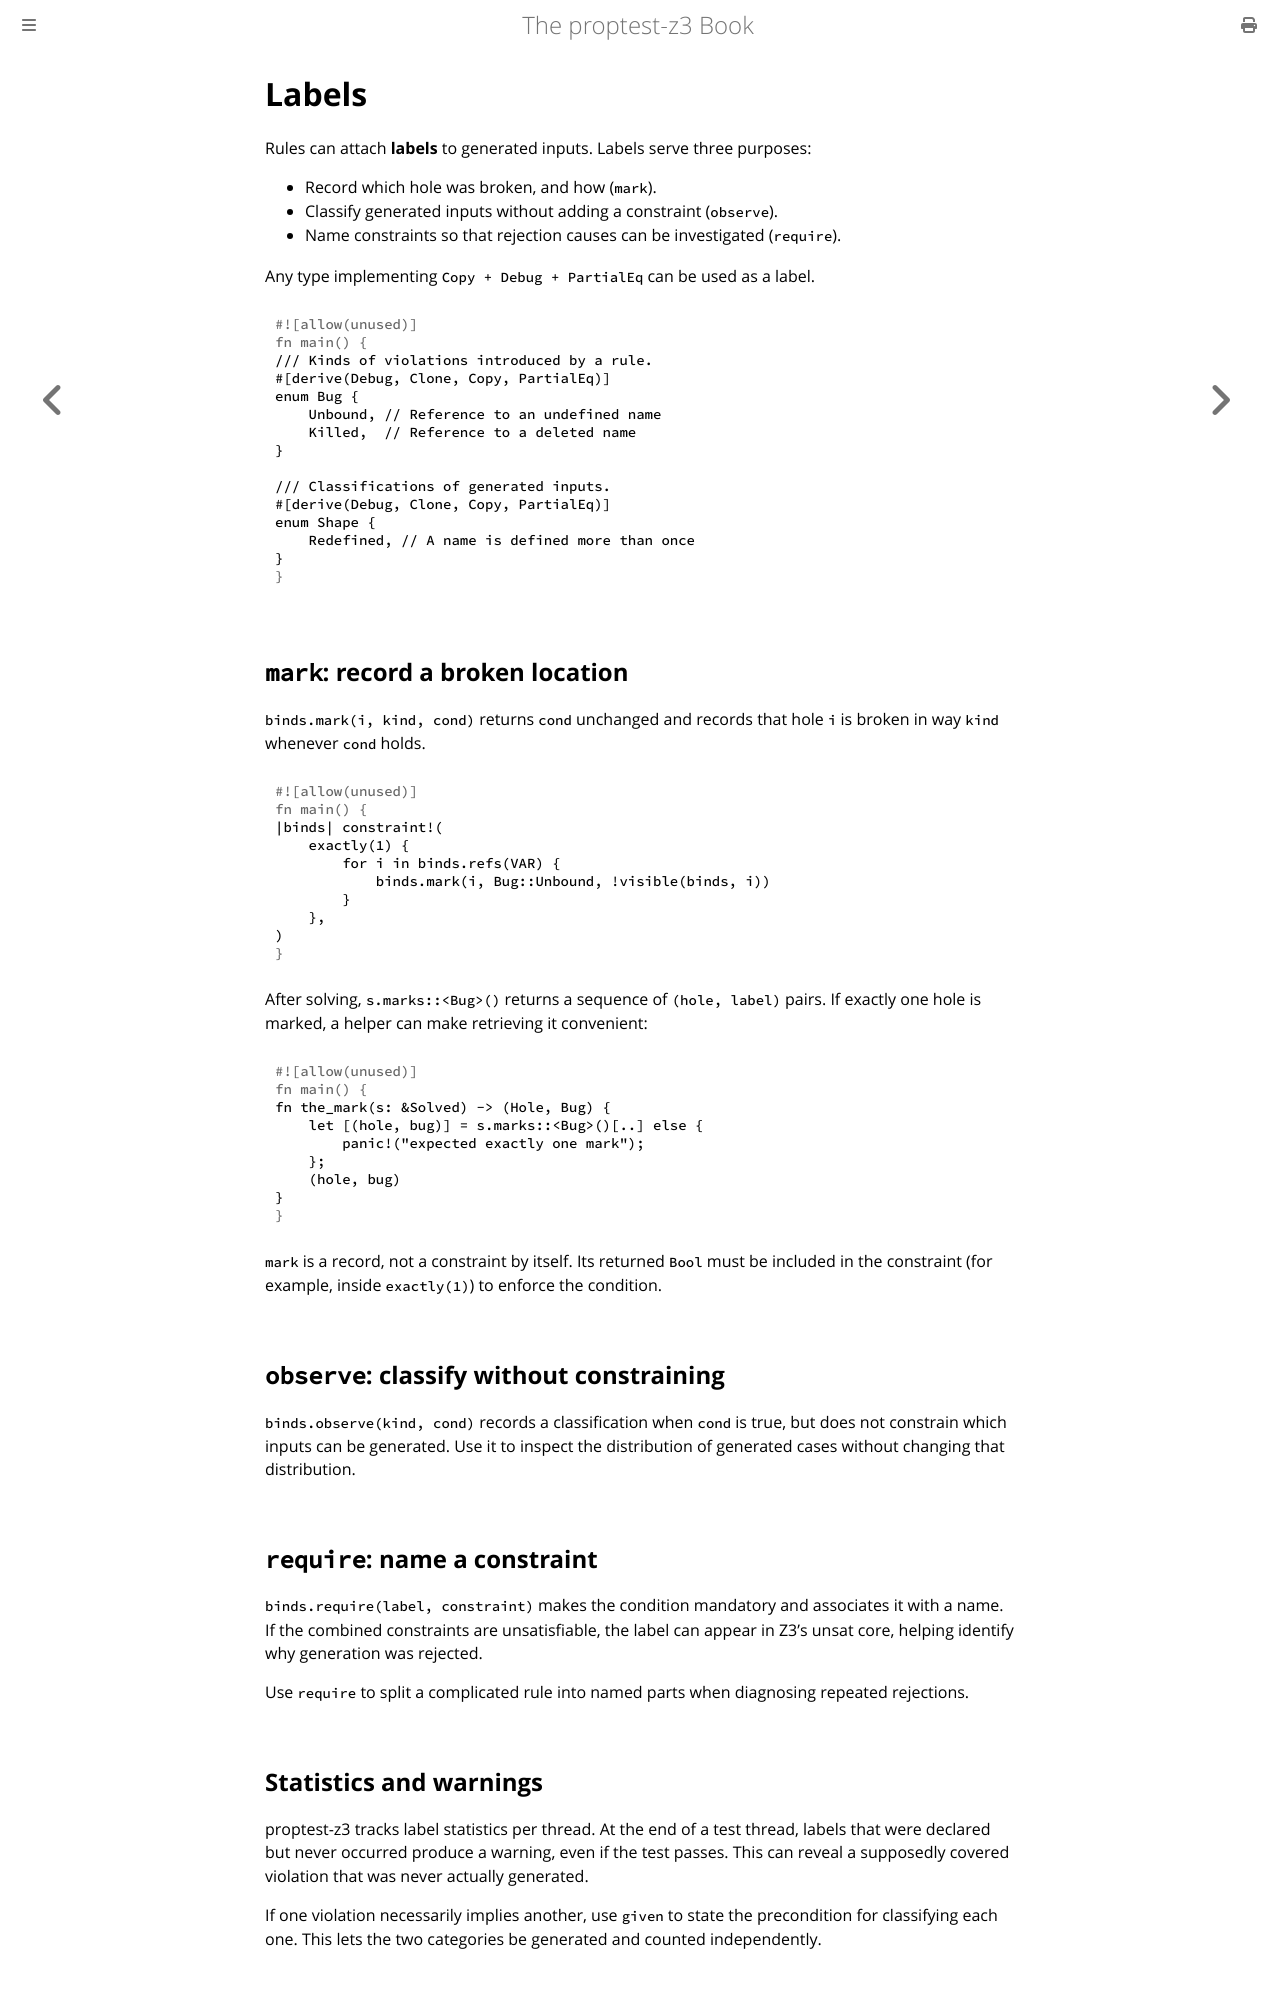

repository: asobininn/z3-toolkit · page: feature_guide/labels.html · generator: mdbook

# Labels

Rules can attach **labels** to generated inputs. Labels serve three purposes:

- Record which hole was broken, and how (`mark`).
- Classify generated inputs without adding a constraint (`observe`).
- Name constraints so that rejection causes can be investigated (`require`).

Any type implementing `Copy + Debug + PartialEq` can be used as a label.

```rust
/// Kinds of violations introduced by a rule.
#[derive(Debug, Clone, Copy, PartialEq)]
enum Bug {
    Unbound, // Reference to an undefined name
    Killed,  // Reference to a deleted name
}

/// Classifications of generated inputs.
#[derive(Debug, Clone, Copy, PartialEq)]
enum Shape {
    Redefined, // A name is defined more than once
}
```

## `mark`: record a broken location

`binds.mark(i, kind, cond)` returns `cond` unchanged and records that hole `i` is broken in way `kind` whenever `cond` holds.

```rust
|binds| constraint!(
    exactly(1) {
        for i in binds.refs(VAR) {
            binds.mark(i, Bug::Unbound, !visible(binds, i))
        }
    },
)
```

After solving, `s.marks::<Bug>()` returns a sequence of `(hole, label)` pairs. If exactly one hole is marked, a helper can make retrieving it convenient:

```rust
fn the_mark(s: &Solved) -> (Hole, Bug) {
    let [(hole, bug)] = s.marks::<Bug>()[..] else {
        panic!("expected exactly one mark");
    };
    (hole, bug)
}
```

`mark` is a record, not a constraint by itself. Its returned `Bool` must be included in the constraint (for example, inside `exactly(1)`) to enforce the condition.

## `observe`: classify without constraining

`binds.observe(kind, cond)` records a classification when `cond` is true, but does not constrain which inputs can be generated. Use it to inspect the distribution of generated cases without changing that distribution.

## `require`: name a constraint

`binds.require(label, constraint)` makes the condition mandatory and associates it with a name. If the combined constraints are unsatisfiable, the label can appear in Z3's unsat core, helping identify why generation was rejected.

Use `require` to split a complicated rule into named parts when diagnosing repeated rejections.
